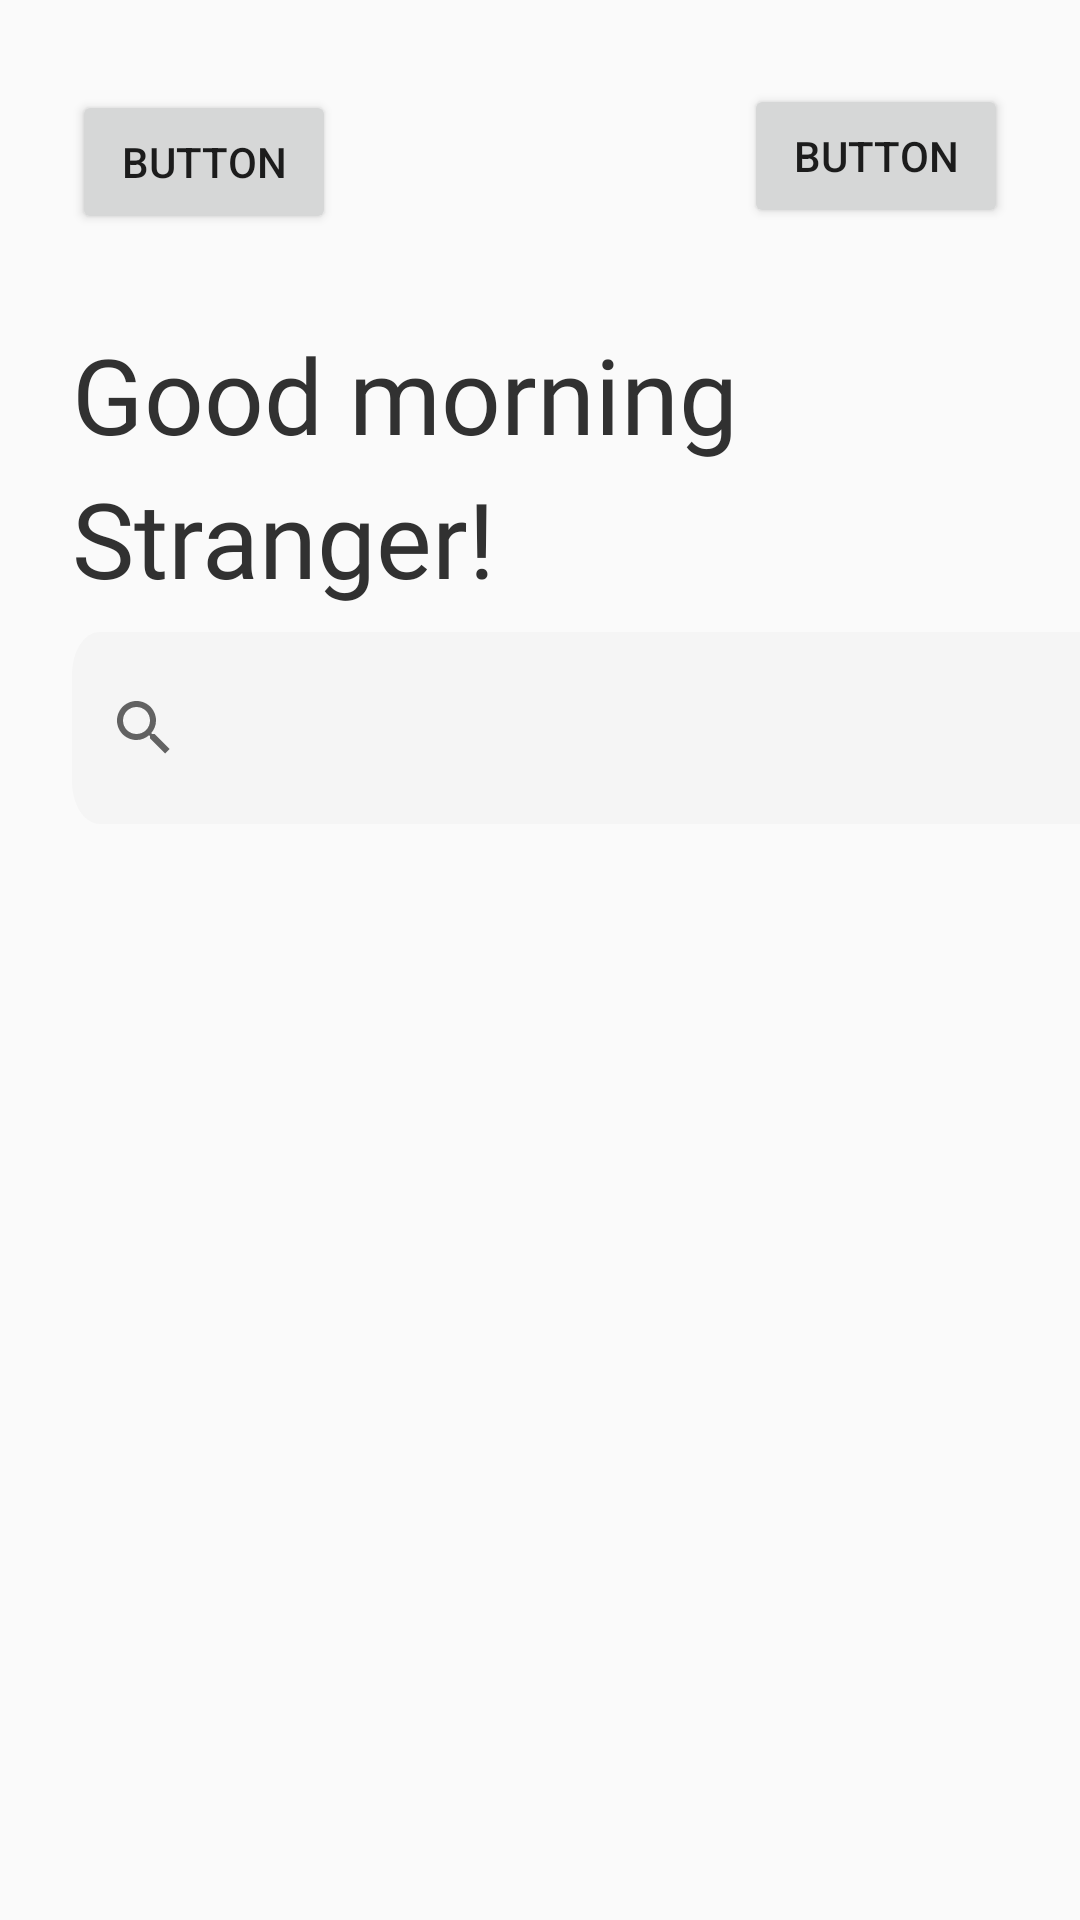

Write the Android layout XML for this screen, with the resource values it uses.
<!-- AndroidManifest.xml: application theme AppTheme -->
<!-- res/layout/content_a_home_upper_view.xml -->
<?xml version="1.0" encoding="utf-8"?>
<androidx.constraintlayout.widget.ConstraintLayout
    xmlns:android="http://schemas.android.com/apk/res/android"
    xmlns:app="http://schemas.android.com/apk/res-auto"
    xmlns:tools="http://schemas.android.com/tools"
    android:layout_width="match_parent"
    android:layout_height="wrap_content"
    android:background="#FAFAFA">

    <Button
        android:id="@+id/homeAMenuButton"
        android:layout_width="wrap_content"
        android:layout_height="wrap_content"
        android:layout_marginStart="24dp"
        android:layout_marginLeft="24dp"
        android:layout_marginTop="30dp"
        android:text="Button"
        app:layout_constraintStart_toStartOf="parent"
        app:layout_constraintTop_toTopOf="parent" />

    <Button
        android:id="@+id/homeACartButton"
        android:layout_width="wrap_content"
        android:layout_height="wrap_content"
        android:layout_marginTop="28dp"
        android:layout_marginEnd="24dp"
        android:layout_marginRight="24dp"
        android:text="Button"
        app:layout_constraintEnd_toEndOf="parent"
        app:layout_constraintTop_toTopOf="parent" />

    <TextView
        android:id="@+id/homeAGoodMorningTextView"
        android:layout_width="wrap_content"
        android:layout_height="48dp"
        android:layout_marginStart="24dp"
        android:layout_marginLeft="24dp"
        android:layout_marginTop="108dp"
        android:fontFamily="@font/roboto_bold"
        android:text="@string/good_morning"
        android:textColor="#313131"
        android:textSize="35sp"
        app:layout_constraintStart_toStartOf="parent"
        app:layout_constraintTop_toTopOf="parent" />

    <androidx.appcompat.widget.SearchView
        android:id="@+id/homeASearchBar"
        android:layout_width="350dp"
        android:layout_height="wrap_content"
        android:layout_marginTop="8dp"
        android:background="@drawable/search_bar_home_activity"
        android:elevation="1dp"
        android:paddingTop="8dp"
        android:paddingBottom="8dp"
        app:layout_constraintBottom_toBottomOf="parent"
        app:layout_constraintStart_toStartOf="@+id/homeAGoodMorningTextView"
        app:layout_constraintTop_toBottomOf="@+id/aHome_userName"
        app:layout_constraintVertical_bias="0.0" />

    <TextView
        android:id="@+id/aHome_userName"
        android:layout_width="wrap_content"
        android:layout_height="wrap_content"
        android:fontFamily="@font/roboto_bold"
        android:text="Stranger!"
        android:textColor="#313131"
        android:textSize="35sp"
        android:gravity="top"
        app:layout_constraintStart_toStartOf="@+id/homeAGoodMorningTextView"
        app:layout_constraintTop_toBottomOf="@+id/homeAGoodMorningTextView" />
</androidx.constraintlayout.widget.ConstraintLayout>
<!-- resources referenced by this layout -->
<resources>
  <!-- drawable search_bar_home_activity (drawable) -->
  <vector
      xmlns:android="http://schemas.android.com/apk/res/android"
      xmlns:aapt="http://schemas.android.com/aapt"
      android:width="303dp"
      android:height="36dp"
      android:viewportWidth="303"
      android:viewportHeight="36"
      >
  
      <group>
  
          <clip-path
              android:pathData="M8 0H295C299.418 0 303 3.58172 303 8V28C303 32.4183 299.418 36 295 36H8C3.58172 36 0 32.4183 0 28V8C0 3.58172 3.58172 0 8 0Z"
              />
  
          <path
              android:pathData="M0 0V36H303V0"
              android:fillColor="#F5F5F5"
              />
  
      </group>
  
  </vector>
  <string name="good_morning">Good morning \n </string>
  <style name="AppTheme" parent="Theme.AppCompat.Light.NoActionBar">
          
          <item name="colorPrimary">@color/colorPrimary</item>
          <item name="colorPrimaryDark">@color/colorPrimaryDark</item>
          <item name="colorAccent">@color/colorAccent</item>
      </style>
  <!-- not gathered from this repository: default colours our renderer supplied (Android Studio template values) -->
  <color name="colorPrimary">#FF6200EE</color>
  <color name="colorPrimaryDark">#FF3700B3</color>
  <color name="colorAccent">#FF03DAC5</color>
</resources>
